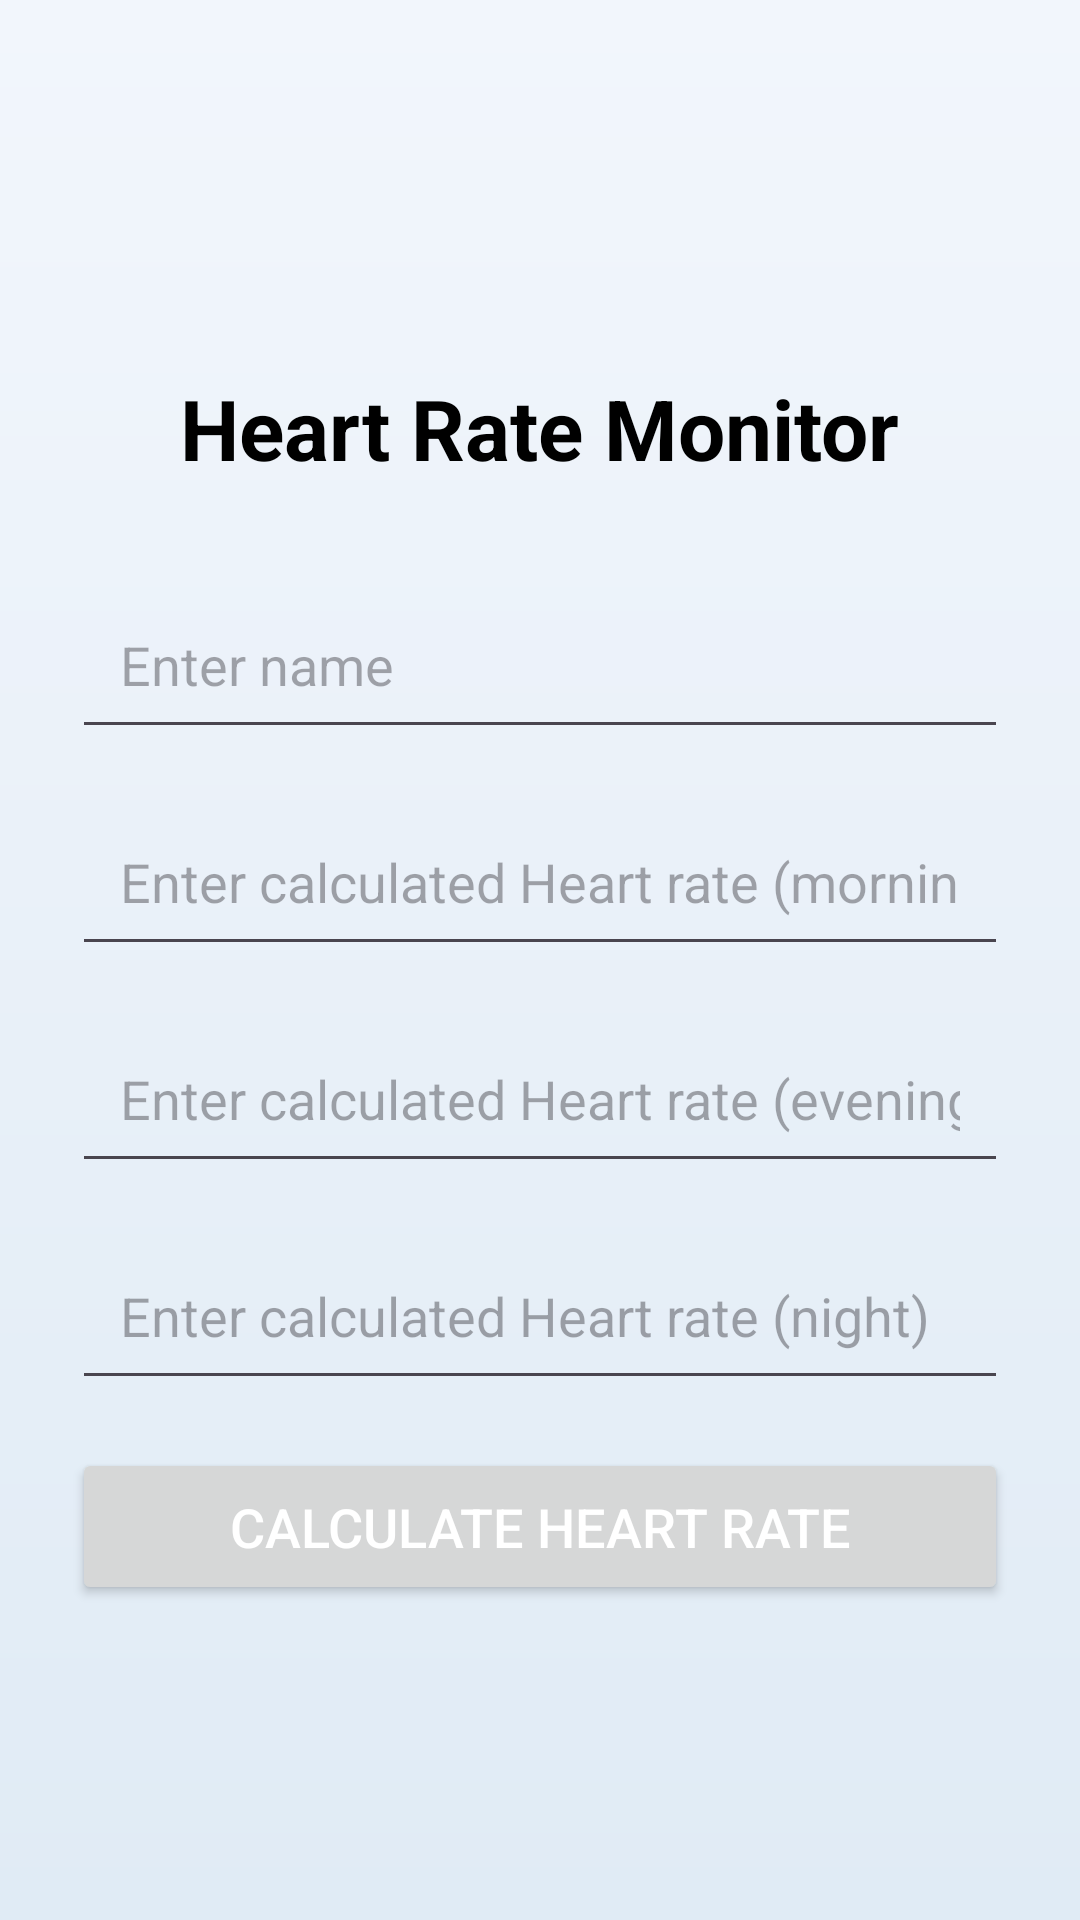

Reconstruct the res/layout file that produces this screen, plus the resources it refers to.
<!-- AndroidManifest.xml: application theme Theme.SmartAid -->
<!-- res/layout/activity_heart_rate_input.xml -->
<?xml version="1.0" encoding="utf-8"?>
<ScrollView
    xmlns:android="http://schemas.android.com/apk/res/android"
    android:layout_width="match_parent"
    android:layout_height="match_parent"
    android:background="@drawable/bg_gradient"
    android:padding="24dp">

    <LinearLayout
        android:layout_width="match_parent"
        android:layout_height="wrap_content"
        android:orientation="vertical"
        android:layout_marginTop="100dp"
        android:gravity="center_horizontal">

        <TextView
            android:id="@+id/titleText"
            android:layout_width="wrap_content"
            android:layout_height="wrap_content"
            android:text="Heart Rate Monitor"
            android:textSize="28sp"
            android:textStyle="bold"
            android:textColor="@color/black"
            android:layout_marginBottom="32dp"/>

        <EditText
            android:id="@+id/nameheart"
            android:layout_width="match_parent"
            android:layout_height="wrap_content"
            android:hint="Enter name"
            android:padding="16dp"
            android:inputType="textLongMessage"
            android:layout_marginBottom="16dp"/>


        <EditText
            android:id="@+id/heartRate1"
            android:layout_width="match_parent"
            android:layout_height="wrap_content"
            android:hint="Enter calculated Heart rate (morning)"
            android:inputType="numberDecimal"
            android:padding="16dp"
            android:layout_marginBottom="16dp"/>

        <EditText
            android:id="@+id/heartRate2"
            android:layout_width="match_parent"
            android:layout_height="wrap_content"
            android:hint="Enter calculated Heart rate (evening)"
            android:inputType="numberDecimal"
            android:padding="16dp"
            android:layout_marginBottom="16dp"/>

        <EditText
            android:id="@+id/heartRate3"
            android:layout_width="match_parent"
            android:layout_height="wrap_content"
            android:hint="Enter calculated Heart rate (night)"
            android:inputType="numberDecimal"
            android:padding="16dp"
            android:layout_marginBottom="16dp"/>



        <Button
            android:id="@+id/calculateBtn"
            android:layout_width="match_parent"
            android:layout_height="wrap_content"
            android:text="Calculate Heart rate"
            android:textColor="@android:color/white"
            android:textSize="18sp"
            android:padding="14dp"
            android:layout_marginBottom="24dp"/>

    </LinearLayout>
</ScrollView>
<!-- resources referenced by this layout -->
<resources>
  <color name="black">#FF000000</color>
  <!-- drawable bg_gradient (drawable) -->
  <?xml version="1.0" encoding="utf-8"?>
  <shape xmlns:android="http://schemas.android.com/apk/res/android">
      <gradient android:angle="270"
          android:startColor="#F2F6FC"
          android:endColor="#E0EBF5"/>
  </shape>
  <style name="Theme.SmartAid" parent="Base.Theme.SmartAid" />
  <style name="Base.Theme.SmartAid" parent="Theme.Material3.DayNight.NoActionBar">
          
          
      </style>
</resources>
